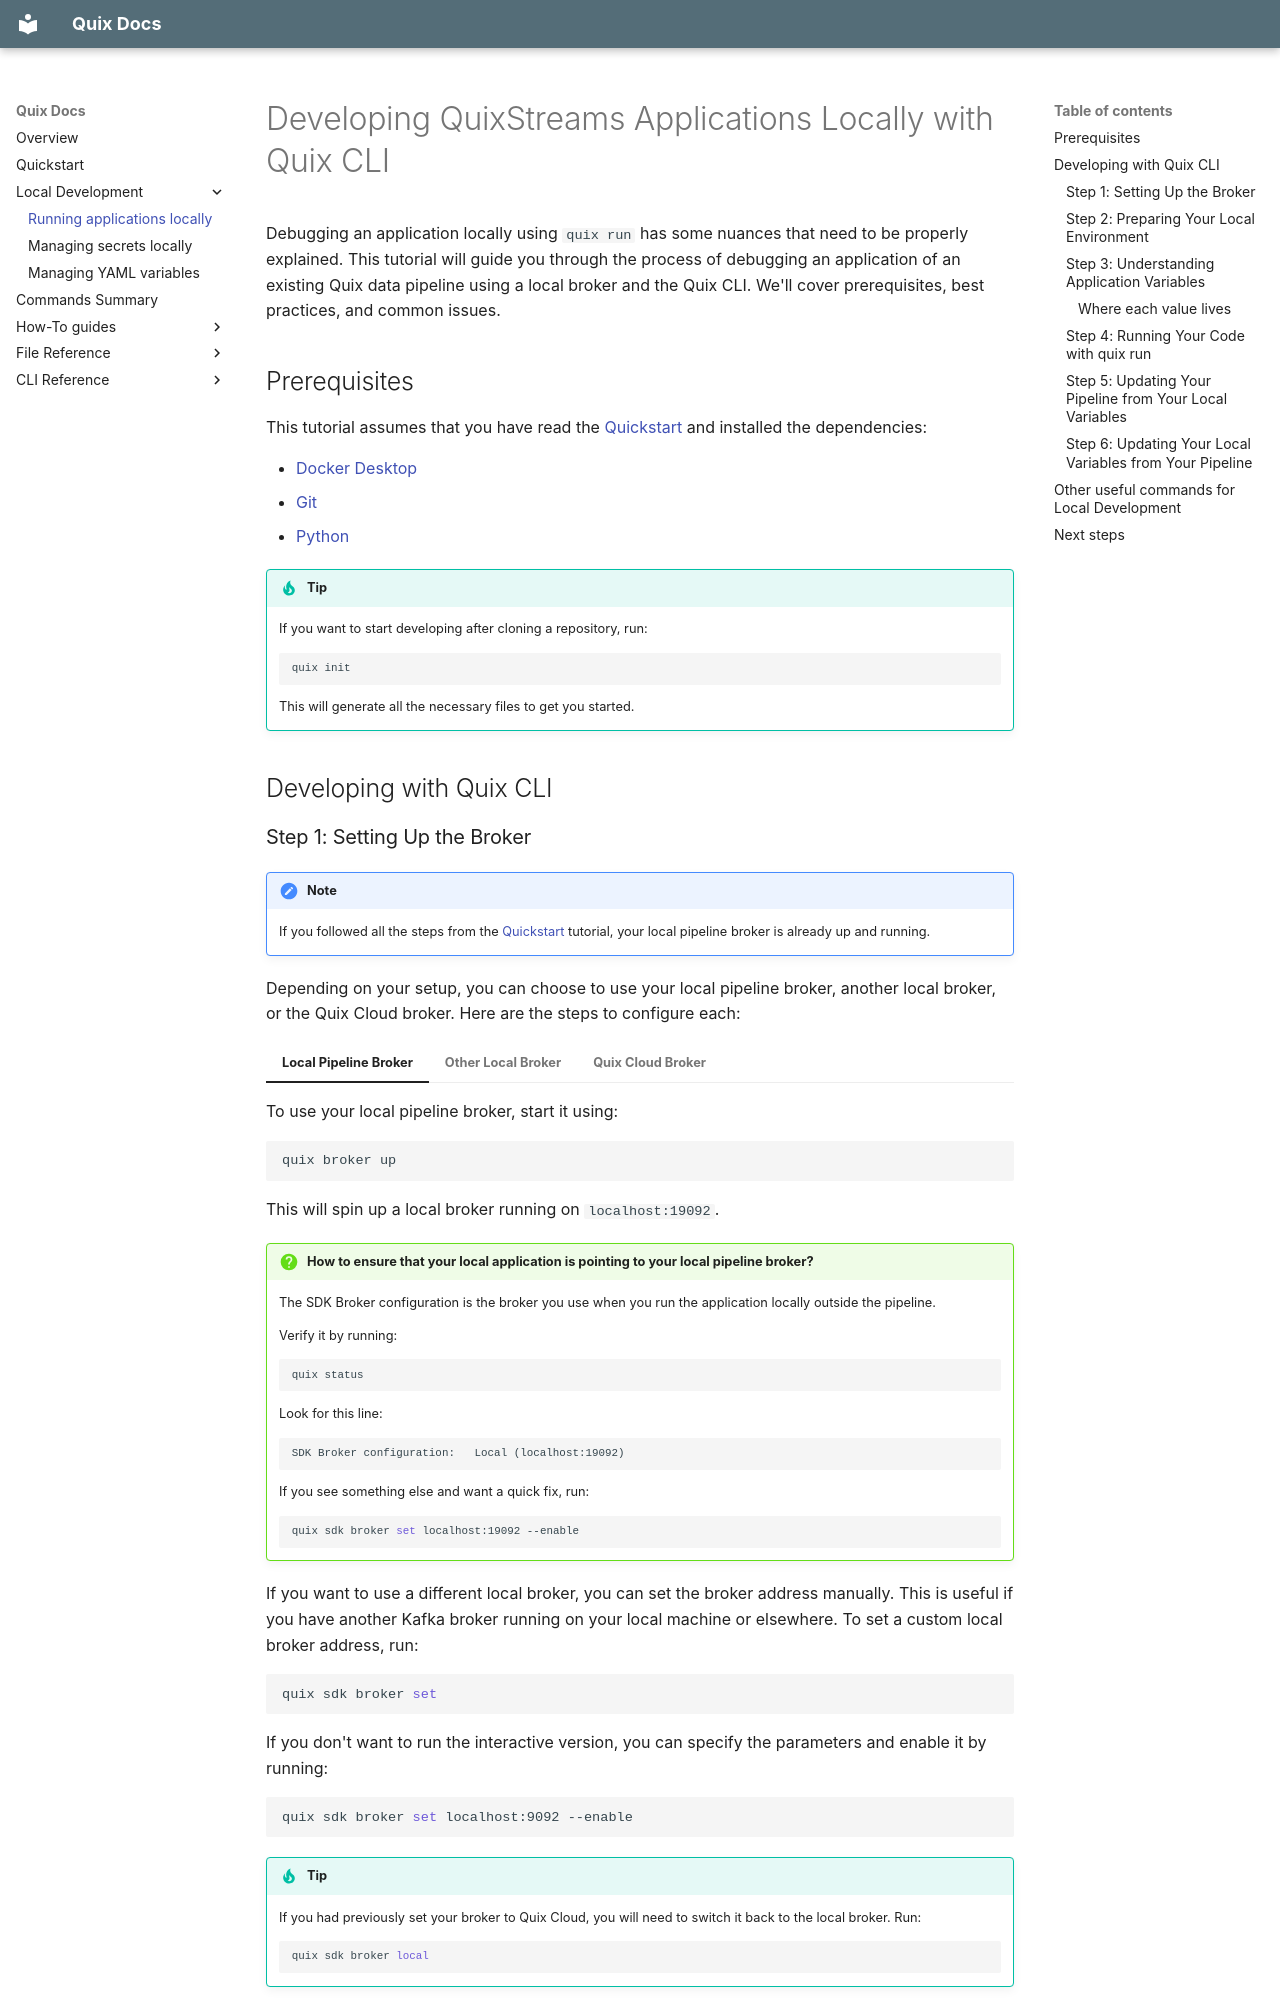

repository: quixio/quix-cli · page: local-development/local-debug/index.html · generator: mkdocs

# Developing QuixStreams Applications Locally with Quix CLI

Debugging an application locally using `quix run` has some nuances that need to be properly explained. This tutorial will guide you through the process of debugging an application of an existing Quix data pipeline using a local broker and the Quix CLI. We'll cover prerequisites, best practices, and common issues.

## Prerequisites

This tutorial assumes that you have read the [Quickstart](../cli-quickstart.md) and installed the dependencies:

- [Docker Desktop](https://docs.docker.com/engine/install/){target=_blank}
- [Git](https://git-scm.com/book/en/v2/Getting-Started-Installing-Git){target=_blank}
- [Python](https://www.python.org/){target=_blank}

!!! tip
    If you want to start developing after cloning a repository, run:

    ```bash
    quix init
    ```

    This will generate all the necessary files to get you started.

## Developing with Quix CLI
